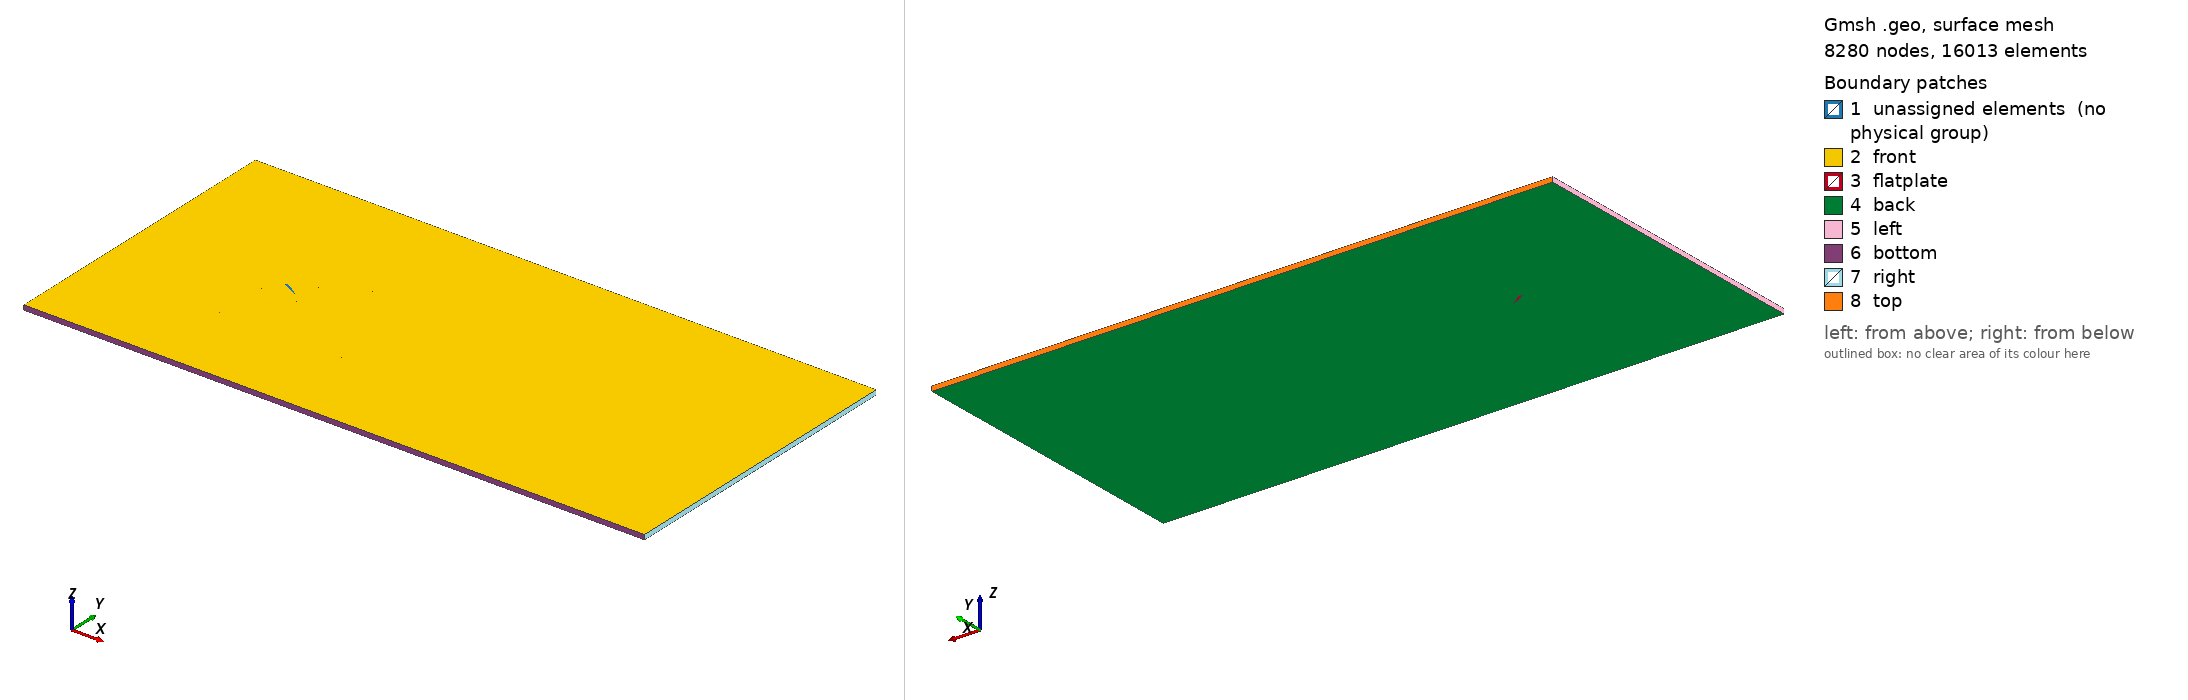

Gmsh geometry script, surface-meshed: 8280 nodes, 16013 surface elements. Boundary patches (legend numbers): 1 unassigned elements (no physical group), 2 front, 3 flatplate, 4 back, 5 left, 6 bottom, 7 right, 8 top. Left view from above one corner, right view from below the opposite corner. Legend entries are the model's physical surfaces; 'unassigned elements' are surfaces in no physical group. The drawing asked Gmsh for element sizes between 1% and 20% of the model's largest extent; the script's own settings can give other sizes.

=== naca.geo (drawn) ===
mair = 0.01; // size of the mesh at airfoil
mfir = 0.02; // mesh on the first outer box
msir = 0.05; //mesh on the second outer box
mtir = 0.25; //mesh on the third outer box
mmir = 1; //mesh on the extreme outer box
aoa = -Pi/6; // angle of attack

// ---------------------------------------------
// Step 1: Create airfoil surface
// ---------------------------------------------
Point(1)={1.000000,   0.001260, 0.0,mair};
Point(2)={0.992704,   0.002274, 0.0,mair};
Point(3)={0.979641,   0.004079, 0.0,mair};
Point(4)={0.964244,   0.006169, 0.0, mair};
Point(5)={0.947231,   0.008434, 0.0, mair};
Point(6)={0.929323,   0.010765, 0.0, mair};
Point(7)={0.910956,   0.013101, 0.0, mair};
Point(8)={0.892372,   0.015420, 0.0, mair};
Point(9)={0.873723,   0.017700, 0.0, mair};
Point(10)={0.855041,   0.019931, 0.0, mair};
Point(11)={0.836311,   0.022119, 0.0, mair};
Point(12)={0.817558,   0.024266, 0.0, mair};
Point(13)={0.798819,   0.026366, 0.0, mair};
Point(14)={0.780088,   0.028414, 0.0, mair};
Point(15)={0.761336,   0.030413, 0.0, mair};
Point(16)={0.742560,   0.032370, 0.0, mair};
Point(17)={0.723780,   0.034284, 0.0, mair};
Point(18)={0.705012,   0.036149, 0.0, mair};
Point(19)={0.686255,   0.037964, 0.0, mair};
Point(20)={0.667502,   0.039728, 0.0, mair};
Point(21)={0.648751,   0.041440, 0.0, mair};
Point(22)={0.630004,   0.043098, 0.0, mair};
Point(23)={0.611266,   0.044701, 0.0, mair};
Point(24)={0.592538,   0.046245, 0.0, mair};
Point(25)={0.573821,   0.047728, 0.0, mair};
Point(26)={0.555117,   0.049149, 0.0, mair};
Point(27)={0.536430,   0.050503, 0.0, mair};
Point(28)={0.517763,   0.051786, 0.0, mair};
Point(29)={0.499117,   0.052996, 0.0, mair};
Point(30)={0.480488,   0.054127, 0.0, mair};
Point(31)={0.461875,   0.055178, 0.0, mair};
Point(32)={0.443287,   0.056144, 0.0, mair};
Point(33)={0.424740,   0.057019, 0.0, mair};
Point(34)={0.406241,   0.057796, 0.0, mair};
Point(35)={0.387789,   0.058466, 0.0, mair};
Point(36)={0.369372,   0.059023, 0.0, mair};
Point(37)={0.350989,   0.059462, 0.0, mair};
Point(38)={0.332648,   0.059779, 0.0, mair};
Point(39)={0.314366,   0.059965, 0.0, mair};
Point(40)={0.296159,   0.060009, 0.0, mair};
Point(41)={0.278033,   0.059903, 0.0, mair};
Point(42)={0.259997,   0.059634, 0.0, mair};
Point(43)={0.242060,   0.059191, 0.0, mair};
Point(44)={0.224236,   0.058562, 0.0, mair};
Point(45)={0.206544,   0.057733, 0.0, mair};
Point(46)={0.189011,   0.056692, 0.0, mair};
Point(47)={0.171676,   0.055421, 0.0, mair};
Point(48)={0.154596,   0.053909, 0.0, mair};
Point(49)={0.137852,   0.052138, 0.0, mair};
Point(50)={0.121548,   0.050098, 0.0, mair};
Point(51)={0.105827,   0.047785, 0.0, mair};
Point(52)={0.090903,   0.045220, 0.0, mair};
Point(53)={0.077039,   0.042449, 0.0, mair};
Point(54)={0.064541,   0.039548, 0.0, mair};
Point(55)={0.053594,   0.036612, 0.0, mair};
Point(56)={0.044211,   0.033717, 0.0, mair};
Point(57)={0.036254,   0.030913, 0.0, mair};
Point(58)={0.029567,   0.028218, 0.0, mair};
Point(59)={0.023982,   0.025653, 0.0, mair};
Point(60)={0.019310,   0.023217, 0.0, mair};
Point(61)={0.015371,   0.020871, 0.0, mair};
Point(62)={0.012012,   0.018579, 0.0, mair};
Point(63)={0.009117,   0.016316, 0.0, mair};
Point(64)={0.006653,   0.014058, 0.0, mair};
Point(65)={0.004621,   0.011797, 0.0, mair};
Point(66)={0.003007,   0.009544, 0.0, mair};
Point(67)={0.001777,   0.007318, 0.0, mair};
Point(68)={0.000894,   0.005155, 0.0, mair};
Point(69)={0.000322,   0.003059, 0.0, mair};
Point(70)={0.000036,   0.001014, 0.0, mair};
Point(71)={0.000036,  -0.001014, 0.0, mair};
Point(72)={0.000322,  -0.003059, 0.0, mair};
Point(73)={0.000894,  -0.005155, 0.0, mair};
Point(74)={0.001777,  -0.007318, 0.0, mair};
Point(75)={0.003007,  -0.009544, 0.0, mair};
Point(76)={0.004621,  -0.011797, 0.0, mair};
Point(77)={0.006653,  -0.014058, 0.0, mair};
Point(78)={0.009117 , -0.016316, 0.0, mair};
Point(79)={0.012012,  -0.018579, 0.0, mair};
Point(80)={0.015371,  -0.020871, 0.0, mair};
Point(81)={0.019310,  -0.023217, 0.0, mair};
Point(82)={0.023982,  -0.025653, 0.0, mair};
Point(83)={0.029567,  -0.028218, 0.0, mair};
Point(84)={0.036254,  -0.030913, 0.0, mair};
Point(85)={0.044211,  -0.033717, 0.0, mair};
Point(86)={0.053594,  -0.036612, 0.0, mair};
Point(87)={0.064541,  -0.039548, 0.0, mair};
Point(88)={0.077039,  -0.042449, 0.0, mair};
Point(89)={0.090903,  -0.045220, 0.0, mair};
Point(90)={0.105827,  -0.047784, 0.0, mair};
Point(91)={0.121548,  -0.050098, 0.0, mair};
Point(92)={0.137852,  -0.052138, 0.0, mair};
Point(93)={0.154596,  -0.053909, 0.0, mair};
Point(94)={0.171676,  -0.055421, 0.0, mair};
Point(95)={0.189011,  -0.056692, 0.0, mair};
Point(96)={0.206544,  -0.057733, 0.0, mair};
Point(97)={0.224236,  -0.058562, 0.0, mair};
Point(98)={0.242060,  -0.059191, 0.0, mair};
Point(99)={0.259997,  -0.059634, 0.0, mair};
Point(100)={0.278033,  -0.059903, 0.0, mair};
Point(101)={0.296159,  -0.060009, 0.0, mair};
Point(102)={0.314366,  -0.059965, 0.0, mair};
Point(103)={0.332648,  -0.059779, 0.0, mair};
Point(104)={0.350989,  -0.059462, 0.0, mair};
Point(105)={0.369372 , -0.059023, 0.0, mair};
Point(106)={0.387789,  -0.058466, 0.0, mair};
Point(107)={0.406241,  -0.057796, 0.0, mair};
Point(108)={0.424740,  -0.057019, 0.0, mair};
Point(109)={0.443287,  -0.056144, 0.0, mair};
Point(110)={0.461875,  -0.055178, 0.0, mair};
Point(111)={0.480488,  -0.054127, 0.0, mair};
Point(112)={0.499117,  -0.052996, 0.0, mair};
Point(113)={0.517763,  -0.051786, 0.0, mair};
Point(114)={0.536430,  -0.050503, 0.0, mair};
Point(115)={0.555117,  -0.049149, 0.0, mair};
Point(116)={0.573821,  -0.047728, 0.0, mair};
Point(117)={0.592538,  -0.046245, 0.0, mair};
Point(118)={0.611266,  -0.044701, 0.0, mair};
Point(119)={0.630004,  -0.043098, 0.0, mair};
Point(120)={0.648751,  -0.041440, 0.0, mair};
Point(121)={0.667502,  -0.039728, 0.0, mair};
Point(122)={0.686255,  -0.037964, 0.0, mair};
Point(123)={0.705012,  -0.036149, 0.0, mair};
Point(124)={0.723780,  -0.034284, 0.0, mair};
Point(125)={0.742560,  -0.032370, 0.0, mair};
Point(126)={0.761336,  -0.030413, 0.0, mair};
Point(127)={0.780088,  -0.028414, 0.0, mair};
Point(128)={0.798819,  -0.026366, 0.0, mair};
Point(129)={0.817558,  -0.024266, 0.0, mair};
Point(130)={0.836311,  -0.022119, 0.0, mair};
Point(131)={0.855041,  -0.019931, 0.0, mair};
Point(132)={0.873723,  -0.017700, 0.0, mair};
Point(133)={0.892372,  -0.015420, 0.0, mair};
Point(134)={0.910956,  -0.013101, 0.0, mair};
Point(135)={0.929323,  -0.010765, 0.0, mair};
Point(136)={0.947231,  -0.008434, 0.0, mair};
Point(137)={0.964244,  -0.006169, 0.0, mair};
Point(138)={0.979641,  -0.004079, 0.0, mair};
Point(139)={0.992704,  -0.002274, 0.0, mair};
Point(140)={1.000000,  -0.001260, 0.0, mair};

Rotate {{0, 0, 1}, {0, 0, 0}, aoa} { Point{1:140}; }

Spline(201)={1:140};
Line(202)={140,1};
Line Loop(300)={201,202};
//Plane Surface(1) = {1};
Plane Surface(399) = {300};


// ---------------------------------------------
// Step 2: Create first outer box
// ---------------------------------------------
Point(141)={-0.5,0.5,0.0,mfir};
Point(142)={-0.5,-1.0,0.0,mfir};
Point(143)={1.36,-1.0,0.0,mfir};
Point(144)={1.36,0.5,0.0,mfir};
Line(203)={141,142};
Line(204)={142,143};
Line(205)={143,144};
Line(206)={144,141};
Line Loop(301)={203:206};
Plane Surface(400) = {301,-300};


// ---------------------------------------------
// Step 3: Create second outer box
// ---------------------------------------------
Point(145)={-2.5,1.625,0.0,msir};
Point(146)={-2.5,-2.125,0.0,msir};
Point(147)={3.36,-2.125,0.0,msir};
Point(148)={3.36,1.625,0.0,msir};
Line(207)={145,146};
Line(208)={146,147};
Line(209)={147,148};
Line(210)={148,145};
Line Loop(302)={207:210};
Plane Surface(401) = {302,-301};

// ---------------------------------------------
// Step 4: Create third outer box
// ---------------------------------------------
Point(149)={-5,3.25,0.0,mtir};
Point(150)={-5,-3.75,0.0,mtir};
Point(151)={5.86,-3.75,0.0,mtir};
Point(152)={5.86,3.25,0.0,mtir};
Line(211)={149,150};
Line(212)={150,151};
Line(213)={151,152};
Line(214)={152,149};
Line Loop(303)={211:214};
Plane Surface(402) = {303,-302};


// ---------------------------------------------
// Step 5: Create final outer box
// ---------------------------------------------
Point(153)={-7.5670,7.75,0.0,mmir};
Point(154)={-7.5670,-8.25,0.0,mmir};
Point(155)={25.433,-8.25,0.0,mtir};
Point(156)={25.433,7.75,0.0,mtir};
Line(215)={153,154};
Line(216)={154,155};
Line(217)={155,156};
Line(218)={156,153};
Line Loop(304)={215:218};
Plane Surface(403) = {304,-303};


//Extrusion of surfaces
newEntities[] = Extrude {0,0,-0.25}{
  Surface{400,401,402,403};
  Layers{1};
  Recombine;
};
Physical Surface("front") = {400,401,402,403};
Physical Surface("right") = {540};
Physical Surface("flatplate") = {430};
Physical Surface("top") = {544};
Physical Surface("bottom") = {536};
Physical Surface("back") = {435,561,477,519};
Physical Surface("left") = {532};

Physical Volume("All") = {1,2,3,4};
